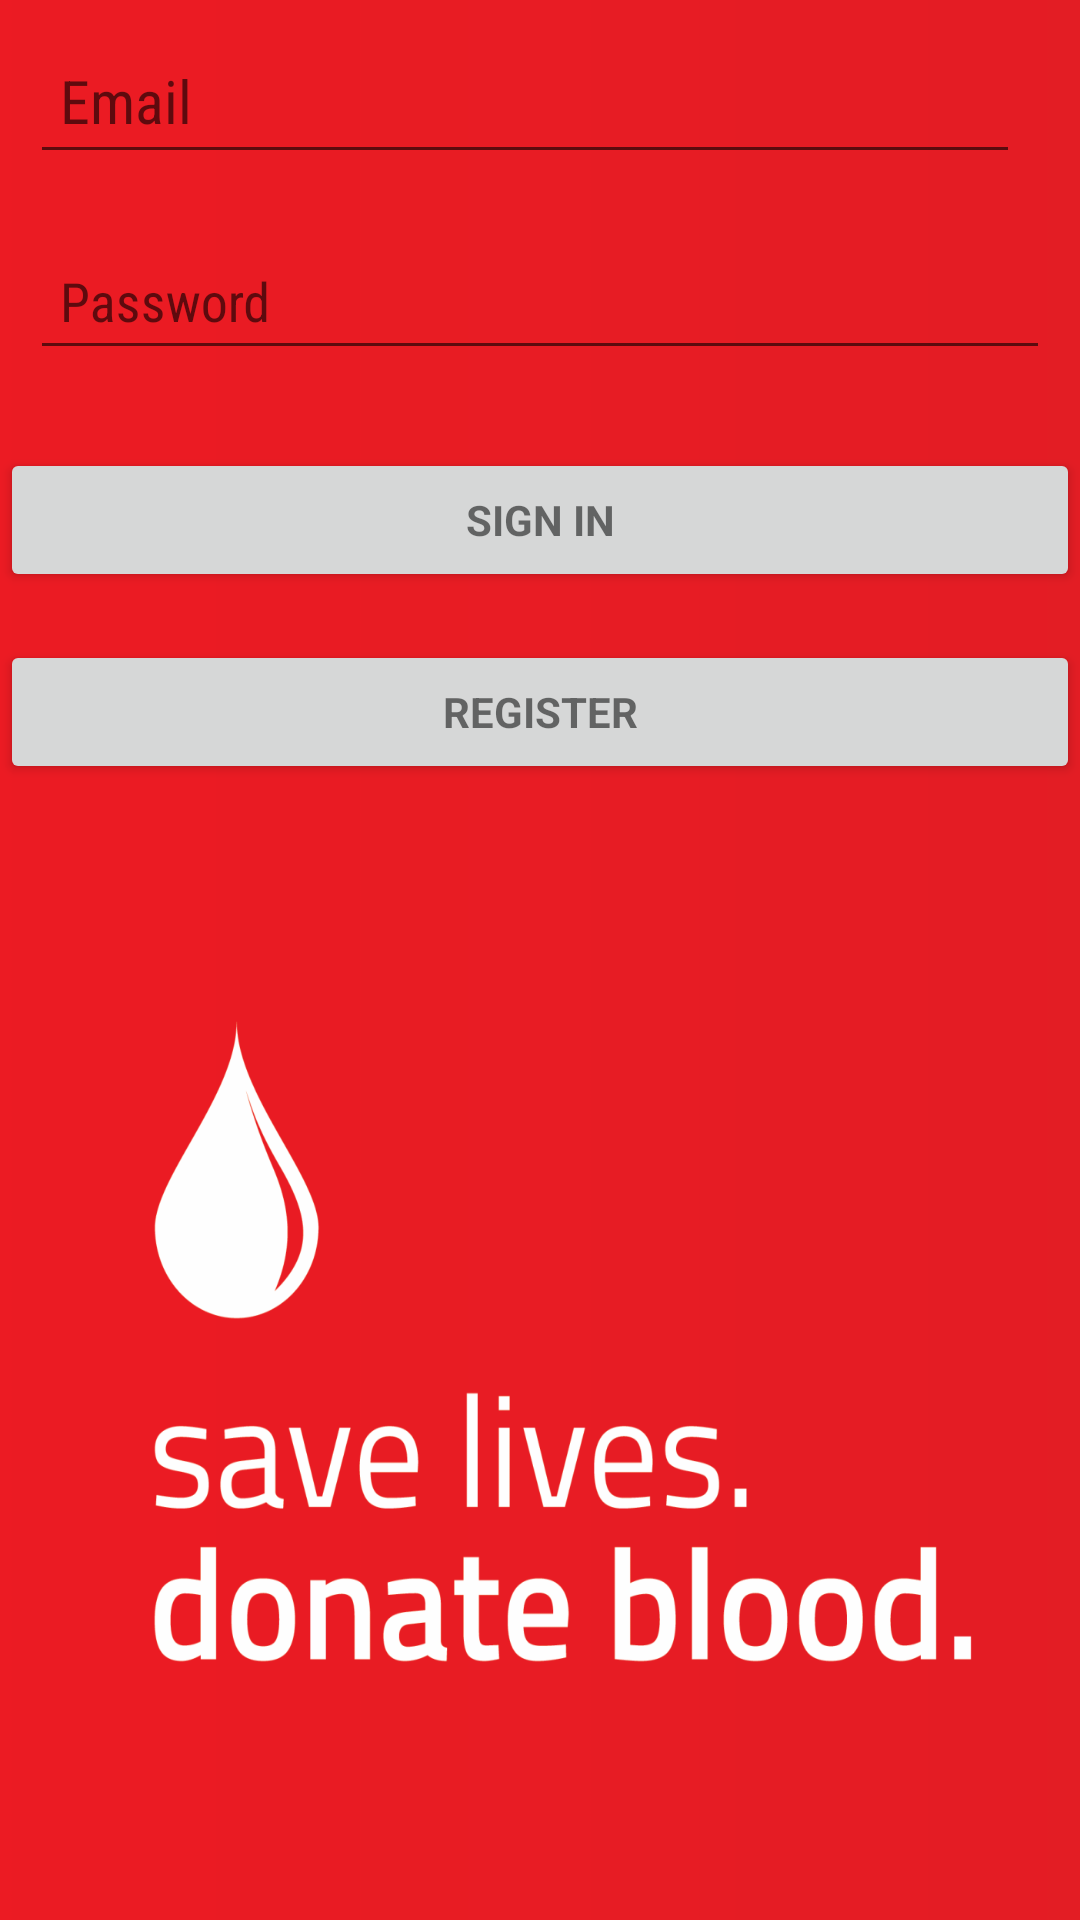

Here is an Android app screen rendered from its layout file. Give the layout XML and the strings, colors and styles it references.
<!-- AndroidManifest.xml: application theme AppTheme -->
<!-- res/layout/activity_login.xml -->
<LinearLayout xmlns:android="http://schemas.android.com/apk/res/android"
    xmlns:tools="http://schemas.android.com/tools"
    android:layout_width="match_parent"
    android:layout_height="match_parent"
    android:gravity="center_horizontal"
    android:orientation="vertical"

    android:background="@drawable/blud"
    tools:context="com.example.example.bb1.LoginActivity">

    
    <ProgressBar
        android:id="@+id/login_progress"
        style="?android:attr/progressBarStyleLarge"
        android:layout_width="wrap_content"
        android:layout_height="wrap_content"
        android:layout_marginBottom="8dp"
        android:visibility="gone" />

    <ScrollView
        android:id="@+id/login_form"
        android:layout_width="match_parent"
        android:layout_height="match_parent">

        <LinearLayout
            android:id="@+id/email_login_form"
            android:layout_width="match_parent"
            android:layout_height="wrap_content"
            android:orientation="vertical">

            <android.support.design.widget.TextInputLayout
                android:layout_width="match_parent"
                android:layout_height="wrap_content">

                <AutoCompleteTextView
                    android:id="@+id/email"
                    android:layout_width="330dp"
                    android:layout_height="wrap_content"
                    android:hint="@string/prompt_email"
                    android:inputType="textEmailAddress"
                    android:maxLines="1"
                    android:singleLine="true"
                    android:fontFamily="sans-serif-condensed"
                    android:textSize="20dp"
                    android:textColor="@color/colorPrimaryDark"
                    android:textStyle="normal"
                    android:textAllCaps="true"
                    android:layout_margin="10dp"
                    android:padding="10dp" />

            </android.support.design.widget.TextInputLayout>

            <android.support.design.widget.TextInputLayout
                android:layout_width="match_parent"
                android:layout_height="wrap_content">

                <EditText
                    android:id="@+id/password"
                    android:layout_width="match_parent"
                    android:layout_height="wrap_content"
                    android:hint="@string/prompt_password"
                    android:imeActionId="@+id/login"
                    android:textStyle="normal"
                    android:imeActionLabel="@string/action_sign_in"
                    android:imeOptions="actionUnspecified"
                    android:inputType="textPassword"
                    android:maxLines="1"
                    android:singleLine="true"
                    android:layout_margin="10dp"
                    android:padding="10dp"
                    android:fontFamily="sans-serif-condensed" />

            </android.support.design.widget.TextInputLayout>

            <Button
                android:id="@+id/email_sign_in_button"
                style="?android:textAppearanceSmall"
                android:layout_width="match_parent"
                android:layout_height="wrap_content"
                android:layout_marginTop="16dp"
                android:text="@string/action_sign_in"
                android:textStyle="bold" />
            <Button
                android:id="@+id/email_register"
                style="?android:textAppearanceSmall"
                android:layout_width="match_parent"
                android:layout_height="wrap_content"
                android:layout_marginTop="16dp"
                android:text="@string/action_register"
                android:textStyle="bold" />

        </LinearLayout>
    </ScrollView>
</LinearLayout>
<!-- resources referenced by this layout -->
<resources>
  <color name="colorPrimaryDark">#2d3fae</color>
  <!-- drawable blud: png bitmap (drawable, 186715 bytes) -->
  <string name="action_register">Register</string>
  <string name="action_sign_in">Sign in </string>
  <string name="prompt_email">Email</string>
  <string name="prompt_password">Password </string>
  <style name="AppTheme" parent="Theme.AppCompat.Light.DarkActionBar">
          
          <item name="colorPrimary">@android:color/darker_gray</item>
          <item name="colorPrimaryDark">@color/colorPrimaryDark</item>
          <item name="colorAccent">@color/colorPrimary</item>
          <item name="android:textColorPrimary">@android:color/black</item>
          <item name="android:statusBarColor">@android:color/darker_gray</item>
          <item name="android:navigationBarColor">@android:color/darker_gray</item>
      </style>
  <color name="colorPrimary">#ffcf40</color>
</resources>
